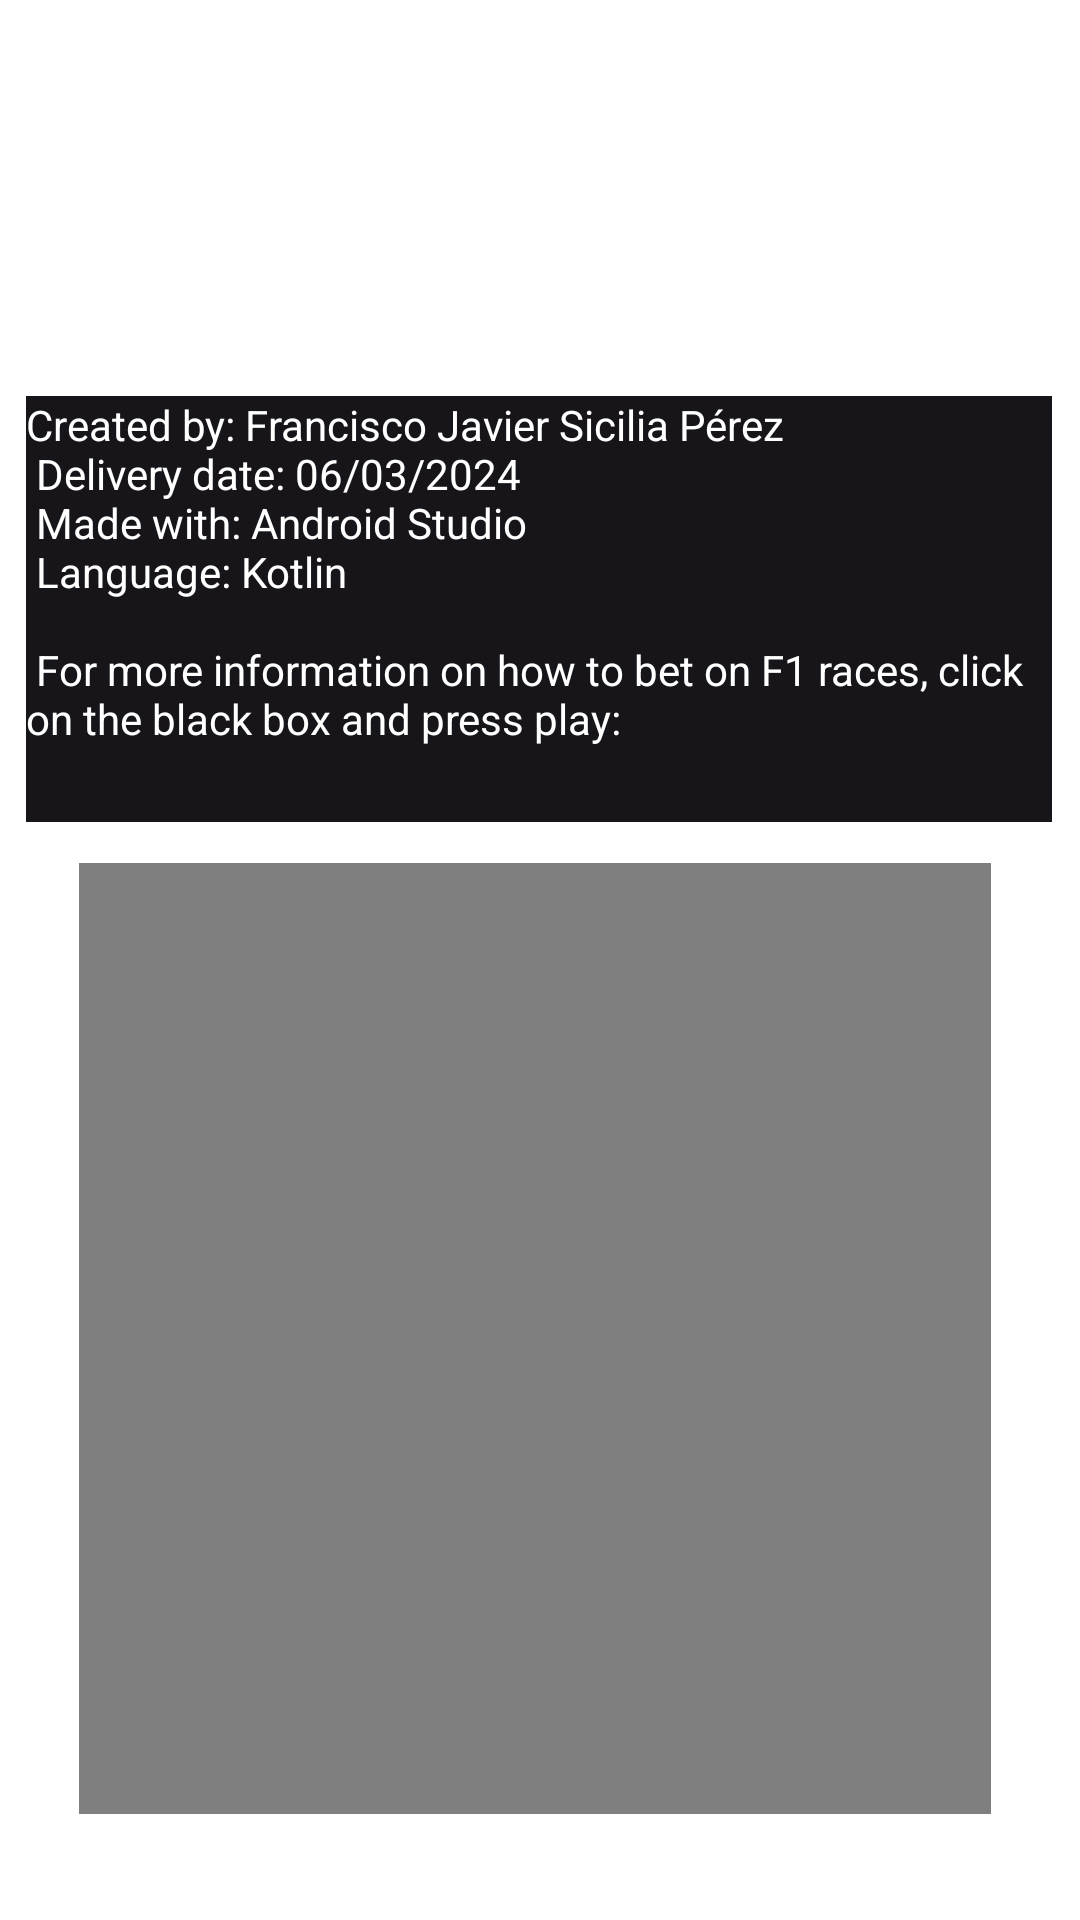

Here is an Android app screen rendered from its layout file. Give the layout XML and the strings, colors and styles it references.
<!-- AndroidManifest.xml: application theme Theme.F1Bets -->
<!-- res/layout/fragment_info.xml -->
<?xml version="1.0" encoding="utf-8"?>
<androidx.constraintlayout.widget.ConstraintLayout xmlns:android="http://schemas.android.com/apk/res/android"
    xmlns:app="http://schemas.android.com/apk/res-auto"
    xmlns:tools="http://schemas.android.com/tools"
    android:layout_width="match_parent"
    android:layout_height="match_parent"
    tools:context=".fragments.ui.home.InfoFragment">

    <VideoView
        android:id="@+id/videoView"
        android:layout_width="304dp"
        android:layout_height="317dp"
        android:layout_marginStart="62dp"
        android:layout_marginEnd="62dp"
        android:layout_marginBottom="16dp"
        app:layout_constraintBottom_toBottomOf="parent"
        app:layout_constraintEnd_toEndOf="parent"
        app:layout_constraintHorizontal_bias="0.529"
        app:layout_constraintStart_toStartOf="parent"
        app:layout_constraintTop_toBottomOf="@+id/textView"
        app:layout_constraintVertical_bias="0.416" />

    <TextView
        android:id="@+id/textView"
        android:layout_width="342dp"
        android:layout_height="142dp"
        android:layout_marginStart="27dp"
        android:layout_marginTop="132dp"
        android:layout_marginEnd="28dp"
        android:background="@color/f1Black"
        android:text="@string/txtInfoInfo"
        android:textColor="@color/white"
        app:layout_constraintEnd_toEndOf="parent"
        app:layout_constraintStart_toStartOf="parent"
        app:layout_constraintTop_toTopOf="parent" />

    <ImageView
        android:id="@+id/imageView4"
        android:layout_width="wrap_content"
        android:layout_height="wrap_content"
        android:layout_marginTop="596dp"
        android:src="@mipmap/ic_launcher_foreground"
        app:layout_constraintEnd_toEndOf="parent"
        app:layout_constraintHorizontal_bias="0.947"
        app:layout_constraintStart_toStartOf="parent"
        app:layout_constraintTop_toTopOf="parent" />
</androidx.constraintlayout.widget.ConstraintLayout>
<!-- resources referenced by this layout -->
<resources>
  <color name="f1Black">#171519</color>
  <color name="white">#FFFFFFFF</color>
  <string name="txtInfoInfo">Created by: Francisco Javier Sicilia Pérez\n Delivery date: 06/03/2024\n Made with: Android Studio\n Language: Kotlin\n\n For more information on how to bet on F1 races, click on the black box and press play:</string>
  <style name="Theme.F1Bets" parent="Theme.MaterialComponents.Light.DarkActionBar">
          
          <item name="colorPrimary">@color/f1Red</item>
          <item name="colorPrimaryVariant">@color/f1Black</item>
          <item name="colorOnPrimary">@color/white</item>
          
          <item name="colorSecondary">@color/teal_200</item>
          <item name="colorSecondaryVariant">@color/teal_700</item>
          <item name="colorOnSecondary">@color/black</item>
          
          <item name="android:statusBarColor">?attr/colorPrimaryVariant</item>
          
      </style>
  <color name="f1Red">#A3032B</color>
  <color name="teal_200">#FF03DAC5</color>
  <color name="teal_700">#FF018786</color>
  <color name="black">#FF000000</color>
</resources>
